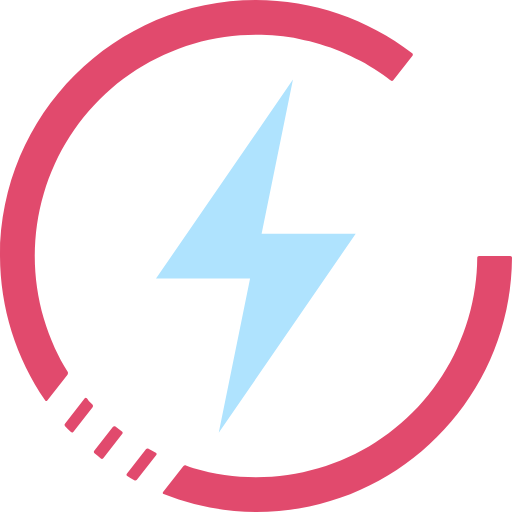
t = 0.00 s
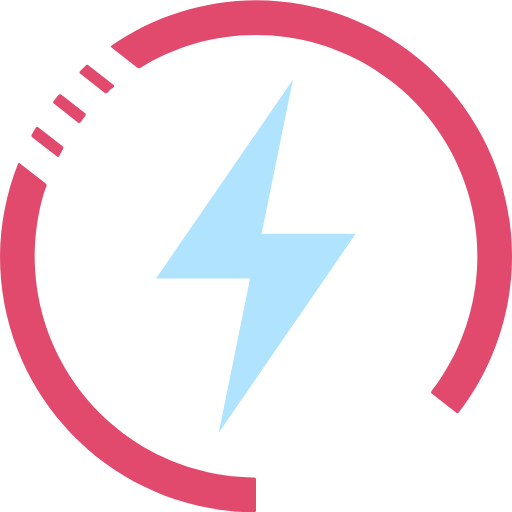
t = 0.25 s
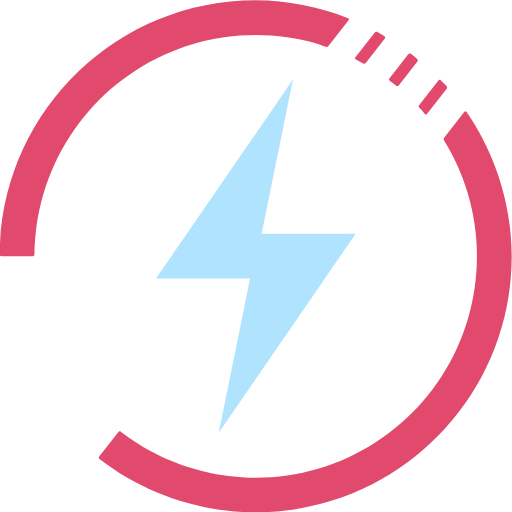
t = 0.50 s
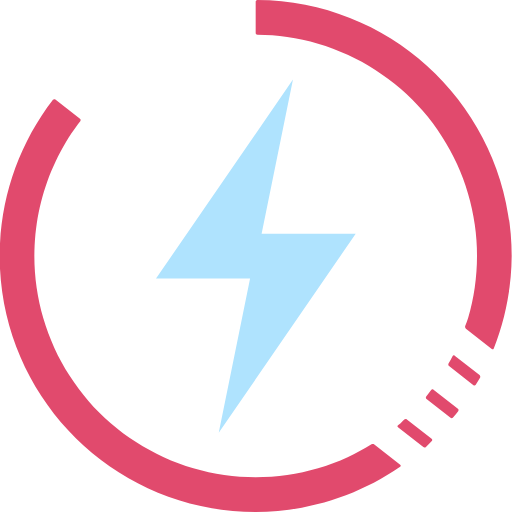
t = 0.75 s

The animated SVG that drew these frames (rendered in a browser with its animation timeline set to each time). Animation: 1 SMIL element (animateTransform=1); one cycle of 1.00 s, repeats indefinitely.

<?xml version="1.0" encoding="UTF-8" standalone="no"?>
<!-- Created with Inkscape (http://www.inkscape.org/) -->

<svg width="399.99554" height="400" viewBox="0 0 399.99554 400" version="1.1" id="svg1" xml:space="preserve"
  xmlns="http://www.w3.org/2000/svg" xmlns:svg="http://www.w3.org/2000/svg">
  <defs id="defs1" />
  <g id="layer1" style="display:inline" transform="translate(-50.125,-49.875)">
    <g id="g134">
      <path id="path47"
        style="display:inline;opacity:1;fill:#e14a6d;fill-opacity:1;fill-rule:evenodd;stroke:none;stroke-width:0.194537;stroke-dasharray:none;stroke-opacity:1"
        d="m 250.125,49.875 c -110.45695,0 -200,89.54305 -200,200 0.136733,40.33129 12.463529,79.668 35.346275,112.85402 0.424759,0.61601 1.146318,0.63479 1.606995,0.0452 l 15.78877,-20.20849 c 0.46068,-0.58964 0.50896,-1.57971 0.11339,-2.21485 -3.738483,-6.00277 -7.10552,-12.22969 -10.081992,-18.64575 -3.41956,-7.48995 -6.299937,-15.21469 -8.619141,-23.11524 -2.318965,-7.90069 -4.070819,-15.957 -5.242188,-24.10742 -1.171518,-8.1501 -1.759602,-16.37349 -1.759765,-24.60742 1.63e-4,-8.23393 0.588247,-16.45732 1.759765,-24.60742 1.171369,-8.15042 2.923223,-16.20673 5.242188,-24.10742 2.319204,-7.90055 5.199581,-15.62529 8.619141,-23.11524 3.419095,-7.48973 7.368602,-14.72559 11.818362,-21.65234 4.45007,-6.92696 9.38907,-13.52709 14.77929,-19.75 5.38987,-6.22302 11.2172,-12.05296 17.4375,-17.44531 6.22043,-5.39234 12.81795,-10.3333 19.74219,-14.78516 6.9249,-4.451341 14.1588,-8.40215 21.64649,-11.822266 7.48681,-3.420351 15.20828,-6.301379 23.10546,-8.621094 7.89749,-2.31979 15.95054,-4.072296 24.09766,-5.244141 8.14748,-1.172449 16.36827,-1.761187 24.59961,-1.761718 2.82811,2.47e-4 5.65578,0.06993 8.48047,0.208984 2.825,0.13905 5.64616,0.347446 8.46094,0.625 2.81472,0.277388 5.6222,0.623847 8.41992,1.039063 2.79789,0.41458 5.58519,0.897798 8.35937,1.449218 2.77392,0.552601 5.53387,1.17323 8.27735,1.861328 2.744,0.686855 5.47073,1.440988 8.17773,2.261719 2.70628,0.821964 5.39199,1.710253 8.05469,2.664063 2.66324,0.952634 5.3027,1.970519 7.91601,3.052734 2.61303,1.082832 5.19909,2.229662 7.75586,3.439453 2.55688,1.209916 5.08368,2.482434 7.57813,3.816406 2.49413,1.333914 4.95516,2.728861 7.38086,4.183591 2.42609,1.45413 4.81613,2.96761 7.16797,4.53907 2.35148,1.57254 4.66403,3.20259 6.93554,4.88867 0.79898,0.60786 1.59264,1.22266 2.3809,1.84434 0.58753,0.46337 1.43396,0.36516 1.89463,-0.22448 l 15.01926,-19.224101 c 0.46067,-0.58964 0.35656,-1.441654 -0.23601,-1.898554 C 337.19307,64.536718 294.29034,49.896929 250.125,49.875 Z m 172.84233,201.35483 c -0.0611,7.78101 -0.64718,15.54954 -1.75444,23.25259 -1.17137,8.15042 -2.92322,16.20673 -5.24219,24.10742 -2.3192,7.90055 -5.19958,15.62529 -8.61914,23.11524 -3.41909,7.48973 -7.3686,14.72559 -11.81836,21.65234 -4.45007,6.92696 -9.38907,13.52709 -14.77929,19.75 -5.38987,6.22302 -11.2172,12.05296 -17.4375,17.44531 -6.22043,5.39234 -12.81795,10.3333 -19.74219,14.78516 -6.9249,4.45134 -14.1588,8.40215 -21.64649,11.82227 -7.48681,3.42035 -15.20828,6.30138 -23.10546,8.62109 -7.89749,2.31979 -15.95054,4.0723 -24.09766,5.24414 -8.14748,1.17245 -16.36827,1.76119 -24.59961,1.76172 -8.23134,-5.3e-4 -16.45213,-0.58927 -24.59961,-1.76172 -8.14712,-1.17184 -16.20017,-2.92435 -24.09766,-5.24414 -2.02649,-0.70432 -4.03966,-1.44632 -6.03846,-2.22559 -0.69715,-0.27179 -1.63381,-0.0191 -2.09447,0.57057 l -15.76538,20.17918 c -0.46066,0.58964 -0.2717,1.29489 0.42417,1.56996 22.98176,9.0845 47.45202,13.83263 72.17141,13.99963 110.00499,0 199.26687,-88.81177 199.99551,-198.64517 0.005,-0.74824 -0.60209,-1.35483 -1.35035,-1.35483 l -24.44266,0 c -0.74826,0 -1.3543,0.60659 -1.36017,1.35483 z m -306.63357,109.83383 -15.45853,19.78283 c -0.46072,0.5896 -0.41525,1.50624 0.10563,2.04343 1.50031,1.54728 3.02553,3.07021 4.57507,4.56819 0.53797,0.52007 1.35074,0.46039 1.81143,-0.12923 l 15.10903,-19.33745 c 0.46069,-0.58962 0.39831,-1.48949 -0.13475,-2.0146 -0.95965,-0.94534 -1.90823,-1.90187 -2.84555,-2.86941 -0.51305,-0.66982 -1.02119,-1.34339 -1.52438,-2.02065 -0.44625,-0.60062 -1.17723,-0.61271 -1.63795,-0.0231 z m 22.06646,22.27933 -14.6559,18.75738 c -0.46069,0.58962 -0.37298,1.46164 0.19957,1.94338 1.6323,1.37341 3.28647,2.72063 4.96187,4.04112 0.58767,0.46318 1.44033,0.35704 1.90099,-0.23261 l 14.8826,-19.05022 c 0.46066,-0.58965 0.33883,-1.41791 -0.26828,-1.8553 -1.73042,-1.24665 -3.43762,-2.52523 -5.12075,-3.83508 -0.59051,-0.45955 -1.43941,-0.35829 -1.9001,0.23133 z m 25.73043,17.58982 -14.91169,19.08359 c -0.46071,0.58961 -0.3227,1.39366 0.31128,1.79111 1.82562,1.14451 3.66962,2.25944 5.53127,3.34436 0.64649,0.37676 1.54628,0.20018 2.0069,-0.38949 l 15.16006,-19.40757 c 0.46062,-0.58967 0.29382,-1.34361 -0.36955,-1.68978 -1.92614,-1.00513 -3.83318,-2.0465 -5.72008,-3.12356 -0.64984,-0.37093 -1.54748,-0.19827 -2.00819,0.39134 z" />
      <path
        style="display:inline;opacity:1;fill:#afe3fe;fill-opacity:1;fill-rule:evenodd;stroke:none;stroke-width:0.2;stroke-dasharray:none;stroke-opacity:1"
        d="M 279,112 254.5,232.5 H 328 L 221,388 245.5,267.5 H 172 Z" id="path134" />
    </g>
  </g>

  <animateTransform href="#path47" attributeName="transform" type="rotate" from="0 250 250" to="360 250 250" dur="1s"
    repeatCount="indefinite" />

</svg>